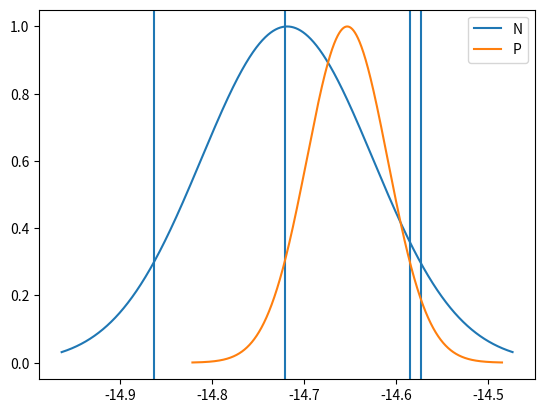

The matplotlib source for this figure:
"""
Estimates a mu / sigma given a 5%-95% confidence region
"""


import numpy as np
from scipy.integrate import quad
import matplotlib.pyplot as plt

def findSigma(low,high,sigmas,mu):

    diffLow,diffHigh=10.,10.
    ratioLow,ratioHigh=100,100
    
    frac=0.05
    tol = 0.01

    lowerLimit = low-10.
    upperLimit = high+10

    # loop over sigma values to find a place where 0.05 of the distribution
    # is above and below the 5-95% region from NanoGrav
    for sig in sigmas:


        totalInt = quad(Gaussian,lowerLimit,upperLimit,args=(mu,sig))

        lowInt   = quad(Gaussian,lowerLimit,low,args=(mu,sig))

        highInt  = quad(Gaussian,high,upperLimit,args=(mu,sig)) 
    
        #print(totalInt,lowInt)
        try:
          ratioLow  = lowInt[0]/totalInt[0]
          ratioHigh = highInt[0]/totalInt[0]
        except: pass

        if ratioLow<(frac+tol)  and \
           ratioHigh<(frac+tol) and \
           ratioLow>(frac-tol)  and \
           ratioHigh>(frac-tol):
            if abs(ratioLow-0.05)<diffLow or abs(ratioHigh-0.05)<diffHigh:
                sigSave = sig
    return sigSave





def Gaussian(x,mu,sigma):

    y = np.exp(-(x-mu)**2. / (2.*sigma*sigma))

    return y



# unused - now using logNorm for better fit
"""
def getGaussianLikeParams(low,high):

    #######################
    # Gaussian likelihood #       
    #######################

    # 5-95% from NANOGrav result
    #low  = 1.37
    #high = 2.67
    mu = (low + high)/2.

    # sigma range
    sigmas = np.arange(0.01,.5,0.0001)


    sigmaResult = findSigma(low,high,sigmas,mu)

    print('sigma is ',sigmaResult)

    # plot results 
    xs=np.arange(low*0.1,high*2.,0.01)
    x = np.atleast_1d([np.log10(xi*1E-15) for xi in xs])
    y=Gaussian(xs,mu,sigmaResult)

    plt.clf()
    plt.axvline(np.log10(low*1E-15))
    plt.axvline(np.log10(high*1E-15))
    plt.plot(x,y)
    plt.show()


    return None
"""




def getLogNormLikeParams(lowIn,highIn,label=''):


    low  = np.log10(lowIn*(10.**-15))
    high = np.log10(highIn*(10.**-15))
    mu = (low+high)/2.

    #print(low,high,mu)
    print("mu is ", mu )

    sigmas = np.arange(0.01,0.5,0.0001)
   
    sigmaResult = findSigma(low,high,sigmas,mu)

    print('sigma is ', sigmaResult )

    xs=np.arange(low-0.1,high+0.1,0.0001)
    print(xs)
    y=Gaussian(xs,mu,sigmaResult)
    print (y)

    plt.axvline(low)
    plt.axvline((high))
    plt.plot(xs,y,label=label)
    



    return None




plt.clf()

lowNANOGrav = 1.37
highNANOGrav = 2.67

getLogNormLikeParams(lowNANOGrav,highNANOGrav,label='N')


lowPPTA = 2.2-0.3
highPPTA = 2.2+0.4

getLogNormLikeParams(lowPPTA,highPPTA,label='P')



plt.legend()
plt.show()


    
